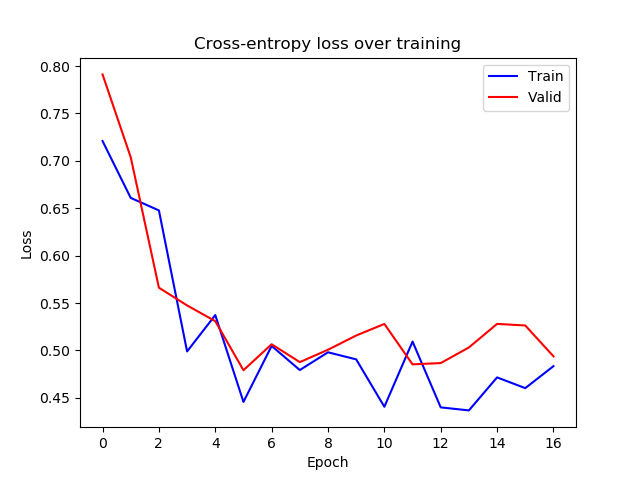

The data file committed next to this chart (first rows):
epoch, train_loss, valid_loss
0, 0.7209, 0.7912
1, 0.6609, 0.7038
2, 0.6477, 0.5662
3, 0.499, 0.5475
4, 0.5373, 0.5309
5, 0.4457, 0.4792
6, 0.5048, 0.5065
7, 0.4793, 0.4877
8, 0.4981, 0.5007
9, 0.4906, 0.5158
10, 0.4406, 0.528
11, 0.5094, 0.4854
12, 0.44, 0.4867
13, 0.4368, 0.5032
14, 0.4716, 0.528
15, 0.4602, 0.5263
16, 0.4834, 0.4938
